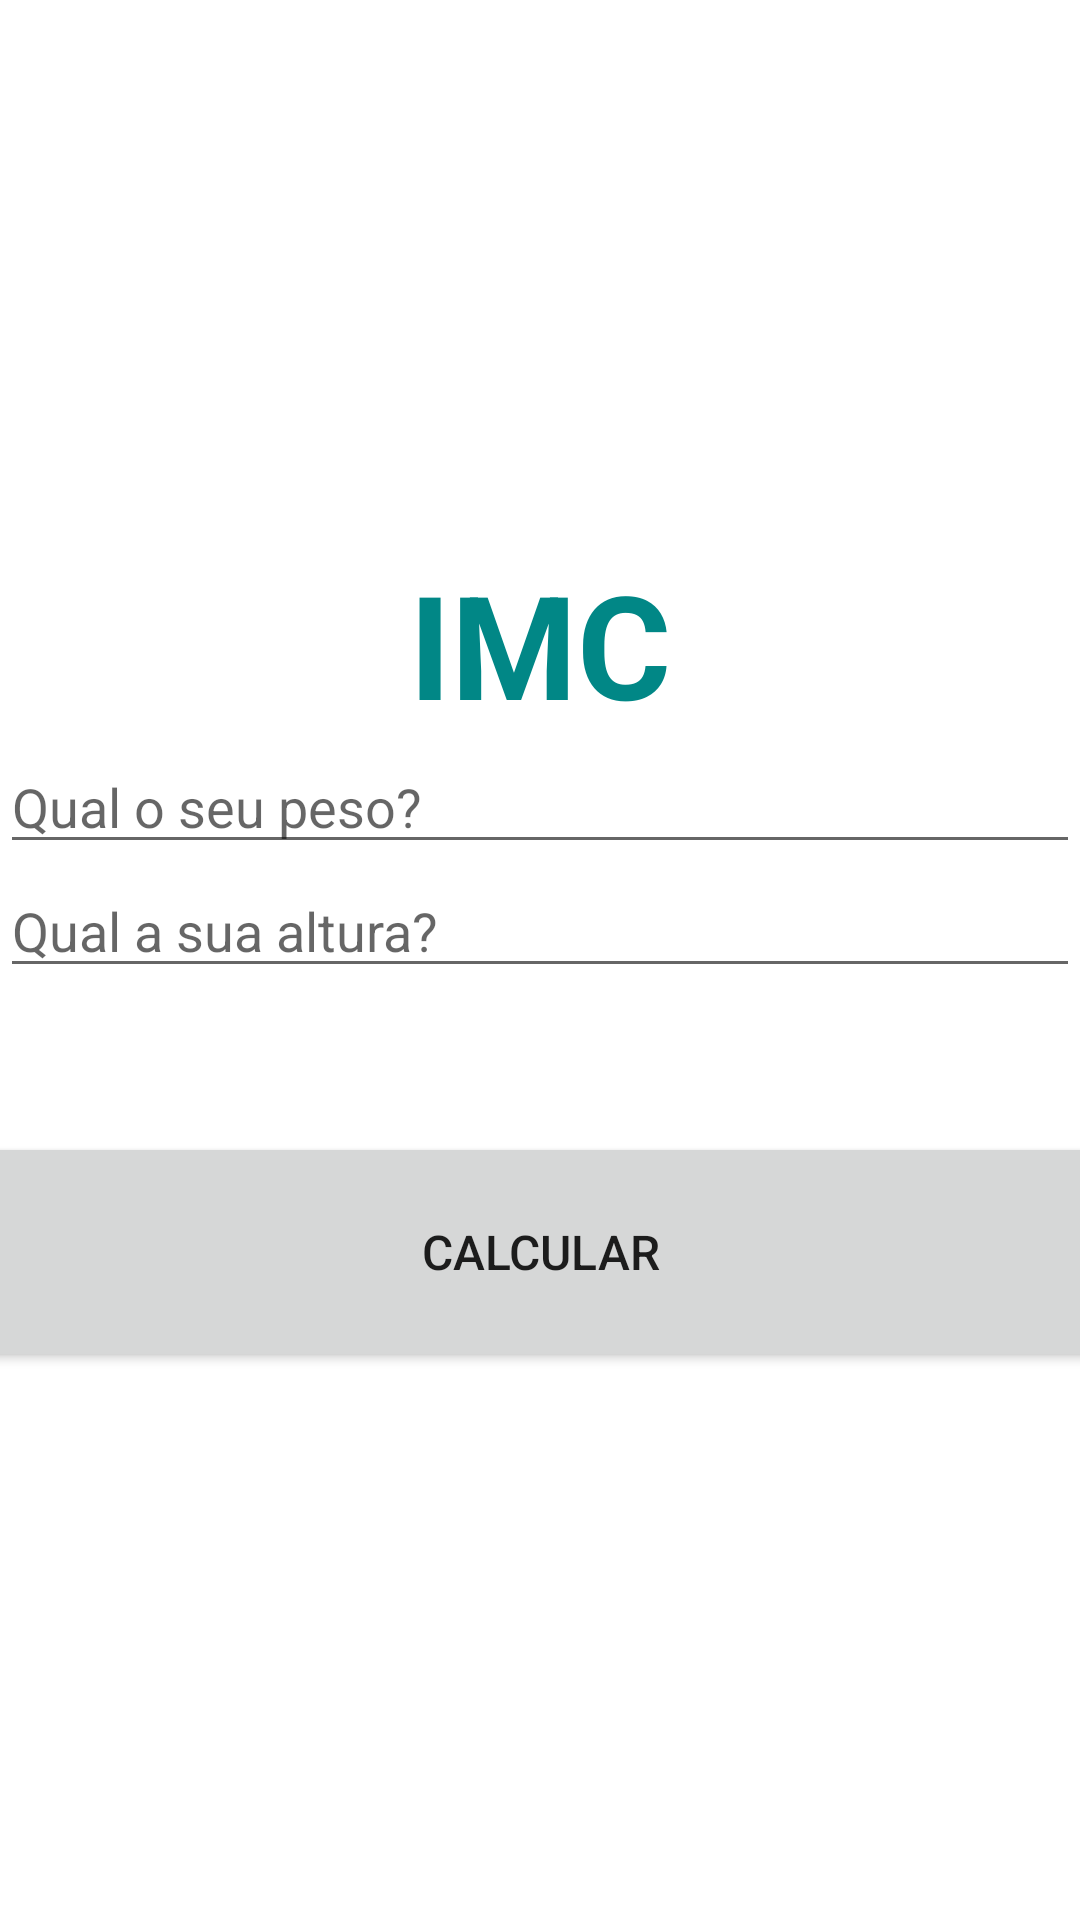

Android layout source for this screen:
<!-- AndroidManifest.xml: application theme Theme.IMCapplication -->
<!-- res/layout/activity_main.xml -->
<?xml version="1.0" encoding="utf-8"?>
<LinearLayout xmlns:android="http://schemas.android.com/apk/res/android"
    xmlns:app="http://schemas.android.com/apk/res-auto"
    xmlns:tools="http://schemas.android.com/tools"
    android:layout_width="match_parent"
    android:layout_height="match_parent"
    android:orientation="vertical"
    android:gravity="center"
    tools:context=".MainActivity">

    <TextView
        android:id="@+id/titleTXT"
        android:layout_width="wrap_content"
        android:layout_height="wrap_content"
        android:text="@string/imc"
        android:textColor="@color/teal_700"
        android:textSize="48sp"
        android:textStyle="bold" />

    <EditText
        android:id="@+id/pesoEDT"
        android:layout_width="match_parent"
        android:layout_height="wrap_content"
        android:hint="@string/qual_o_seu_peso"
         />

    <EditText
        android:id="@+id/alturaEDT"
        android:hint="@string/qual_a_sua_altura"
        android:layout_width="match_parent"
        android:layout_height="wrap_content" />

    <Button
        android:id="@+id/calcularBTN"
        android:layout_width="373dp"
        android:layout_height="80dp"
        android:layout_marginTop="48dp"
        android:padding="15dp"
        android:text="@string/calcular"
        android:textSize="16sp" />

</LinearLayout>
<!-- resources referenced by this layout -->
<resources>
  <string name="calcular">Calcular</string>
  <string name="imc">IMC</string>
  <string name="qual_a_sua_altura">Qual a sua altura?</string>
  <string name="qual_o_seu_peso">Qual o seu peso?</string>
  <style name="Theme.IMCapplication" parent="Theme.MaterialComponents.DayNight.NoActionBar">
          
          <item name="colorPrimary">@color/purple_500</item>
          <item name="colorPrimaryVariant">@color/purple_700</item>
          <item name="colorOnPrimary">@color/white</item>
          
          <item name="colorSecondary">@color/teal_200</item>
          <item name="colorSecondaryVariant">@color/teal_700</item>
          <item name="colorOnSecondary">@color/black</item>
          
          <item name="android:statusBarColor" tools:targetApi="l">?attr/colorPrimaryVariant</item>
          
      </style>
  <!-- not gathered from this repository: default colours our renderer supplied (Android Studio template values) -->
  <color name="purple_500">#FF6200EE</color>
  <color name="purple_700">#FF3700B3</color>
  <color name="teal_200">#FF03DAC5</color>
  <color name="teal_700">#FF018786</color>
  <color name="black">#FF000000</color>
  <color name="white">#FFFFFFFF</color>
</resources>
